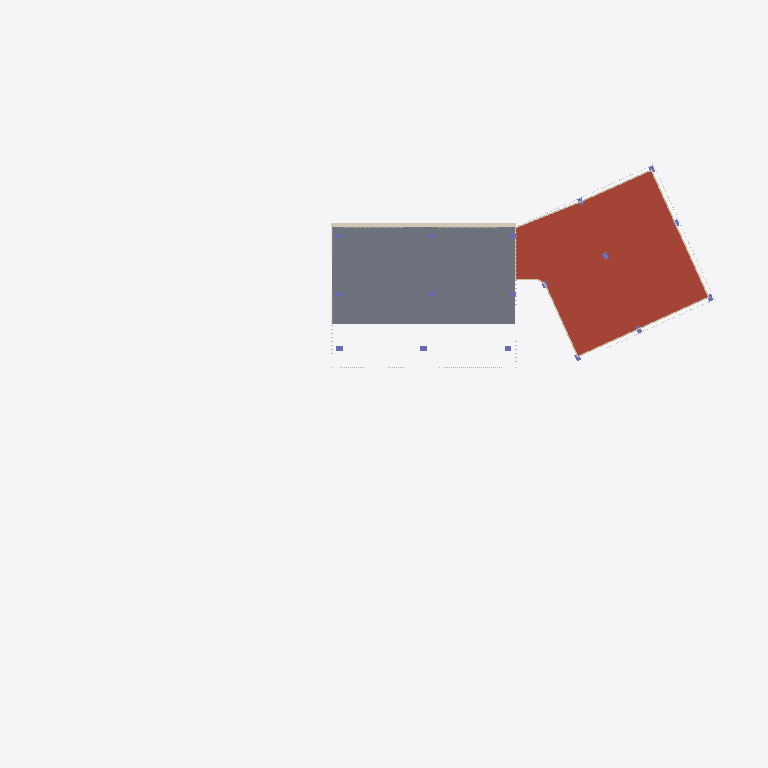
Plan cut of the same IFC building model at storey 'Nivel 4' (level 11.60 m, cut at 13.00 m), seen from above with north up, elements coloured by IFC class (only those large enough to see are counted): 4 columns (violet), 1 roof (red-brown), 1 slab (grey), 1 wall (beige), 1 covering (cream). Cut surfaces are drawn darker.
Extent 107.6 m × 78.1 m × 21.2 m (x, y, z). Storeys (6): Nivel 1 at 0.40 m; Nivel 2 at 4.00 m; Nivel 3 at 7.80 m; Nivel 4 at 11.60 m; Nivel 5 at 15.40 m; Cubierta at 19.20 m. Elements (1829): 763 IfcShadingDevice, 651 IfcMember, 232 IfcPlate, 75 IfcWall, 47 IfcGeographicElement, 35 IfcColumn, 17 IfcSlab, 5 IfcCovering, 4 IfcRoof.

HEADER;
FILE_DESCRIPTION(('ViewDefinition[DesignTransferView]'),'2;1');
FILE_NAME('/dev/null','2026-10-26T13:17:46-05:00',(''),(''),'IfcOpenShell 0.9.0.post1','IfcOpenShell 0.9.0.post1','Nobody');
FILE_SCHEMA(('IFC4'));
ENDSEC;
DATA;
#1=IFCPROJECT('2b2KSbcPDCDQB3Uh$lTWXZ',$,'CIP Guajira',$,$,$,$,(#11),#6);
#15=IFCSITE('2CsAdt0qbCzvhjNVuYjB3A',$,'Lote CIP - SENA Centro Industrial y de Energías Alternativas',$,$,#26,$,$,$,$,$,$,$,$);
#27=IFCBUILDING('13$MIYUl9DhfwImKRV94vs',$,'Centro de Innovación y Productividad',$,$,#38,$,$,$,$,$,$);
#39=IFCBUILDINGSTOREY('1G83SSKlf56fY$fv7yzzfH',$,'Nivel 1',$,$,#50,$,$,$,0.4);
#51=IFCBUILDINGSTOREY('2PSEsob3j3dAh1cqH$Ihet',$,'Nivel 2',$,$,#61,$,$,$,4.0);
#62=IFCBUILDINGSTOREY('01EedPdEj5FAVZ7Fqab3wA',$,'Nivel 3',$,$,#72,$,$,$,7.8);
#73=IFCBUILDINGSTOREY('08gOC0TrX7N9cKz0Va5i5U',$,'Nivel 4',$,$,#83,$,$,$,11.6);
#84=IFCBUILDINGSTOREY('19cRPFlInEz9zLgAGGzvoY',$,'Nivel 5',$,$,#94,$,$,$,15.4);
#95=IFCBUILDINGSTOREY('1vbIhuWXzCQRVy$MUSV0u4',$,'Cubierta',$,$,#105,$,$,$,19.2);
#18505=IFCSLAB('3zd8hYRizAWf43kgOj2wMw',$,'Cubierta',$,$,#18516,#18511,$,.ROOF.);
#18306=IFCSLAB('20SmPFQj164xCnHuTtDltG',$,'Entrepiso Nivel 4',$,$,#18318,#18312,$,.FLOOR.);
#54555=IFCWALL('0kOwDR_Lz4fOtm9TYyUv2T',$,'Antepecho cubierta',$,$,#54566,#54561,$,.PARAPET.);
#41561=IFCCOVERING('0ZKVJguh5DrPmgUA4MCjZ2',$,'Marco fachada norte',$,$,#41580,#41567,$,.CLADDING.);
#17508=IFCCOLUMN('2sTGrLHWD8xeH9CDaX22f3',$,'Columna',$,$,#17519,#17514,$,.COLUMN.);
#17478=IFCCOLUMN('0Fm97mFIL98uHQypk1R8i1',$,'Columna',$,$,#17489,#17484,$,.COLUMN.);
ENDSEC;
